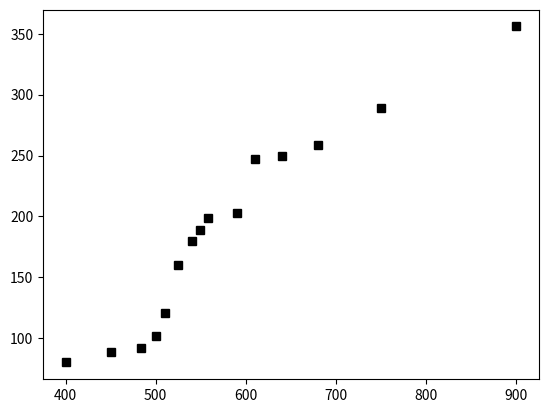

Reproduce this figure in Python. (Note: this script raises an exception after producing the figure.)
import numpy as np
import matplotlib.pyplot as plt

##相对于不是很大的数据来说，正规方程相对于梯度下降运算更加的简便

x=[[400],[450],[484],[500],[510],[525],[540],[549],[558],[590],[610],[640],[680],[750],[900]]
y=[[80],[89],[92],[102],[121],[160],[180],[189],[199],[203],[247],[250],[259],[289],[356]]
plt.plot(x,y,'ks')
end=[[0],[0]]
for i in range(len(x)):
    x[i].insert(0,1)
x=np.mat(x)#转成矩阵
y=np.mat(y)
end=np.mat([0,0])
end=end.T#矩阵转逆
end=(x.T*x).I*x.T*y
end=end.getA().tolist()#矩阵转成列表
print(end)
X=[400,900]
Y=[]
Y.append(end[0][0]+end[1][0]*X[0])
Y.append(end[0][0]+end[1][0]*X[1])
plt.plot(X,Y,'g-')
plt.show()